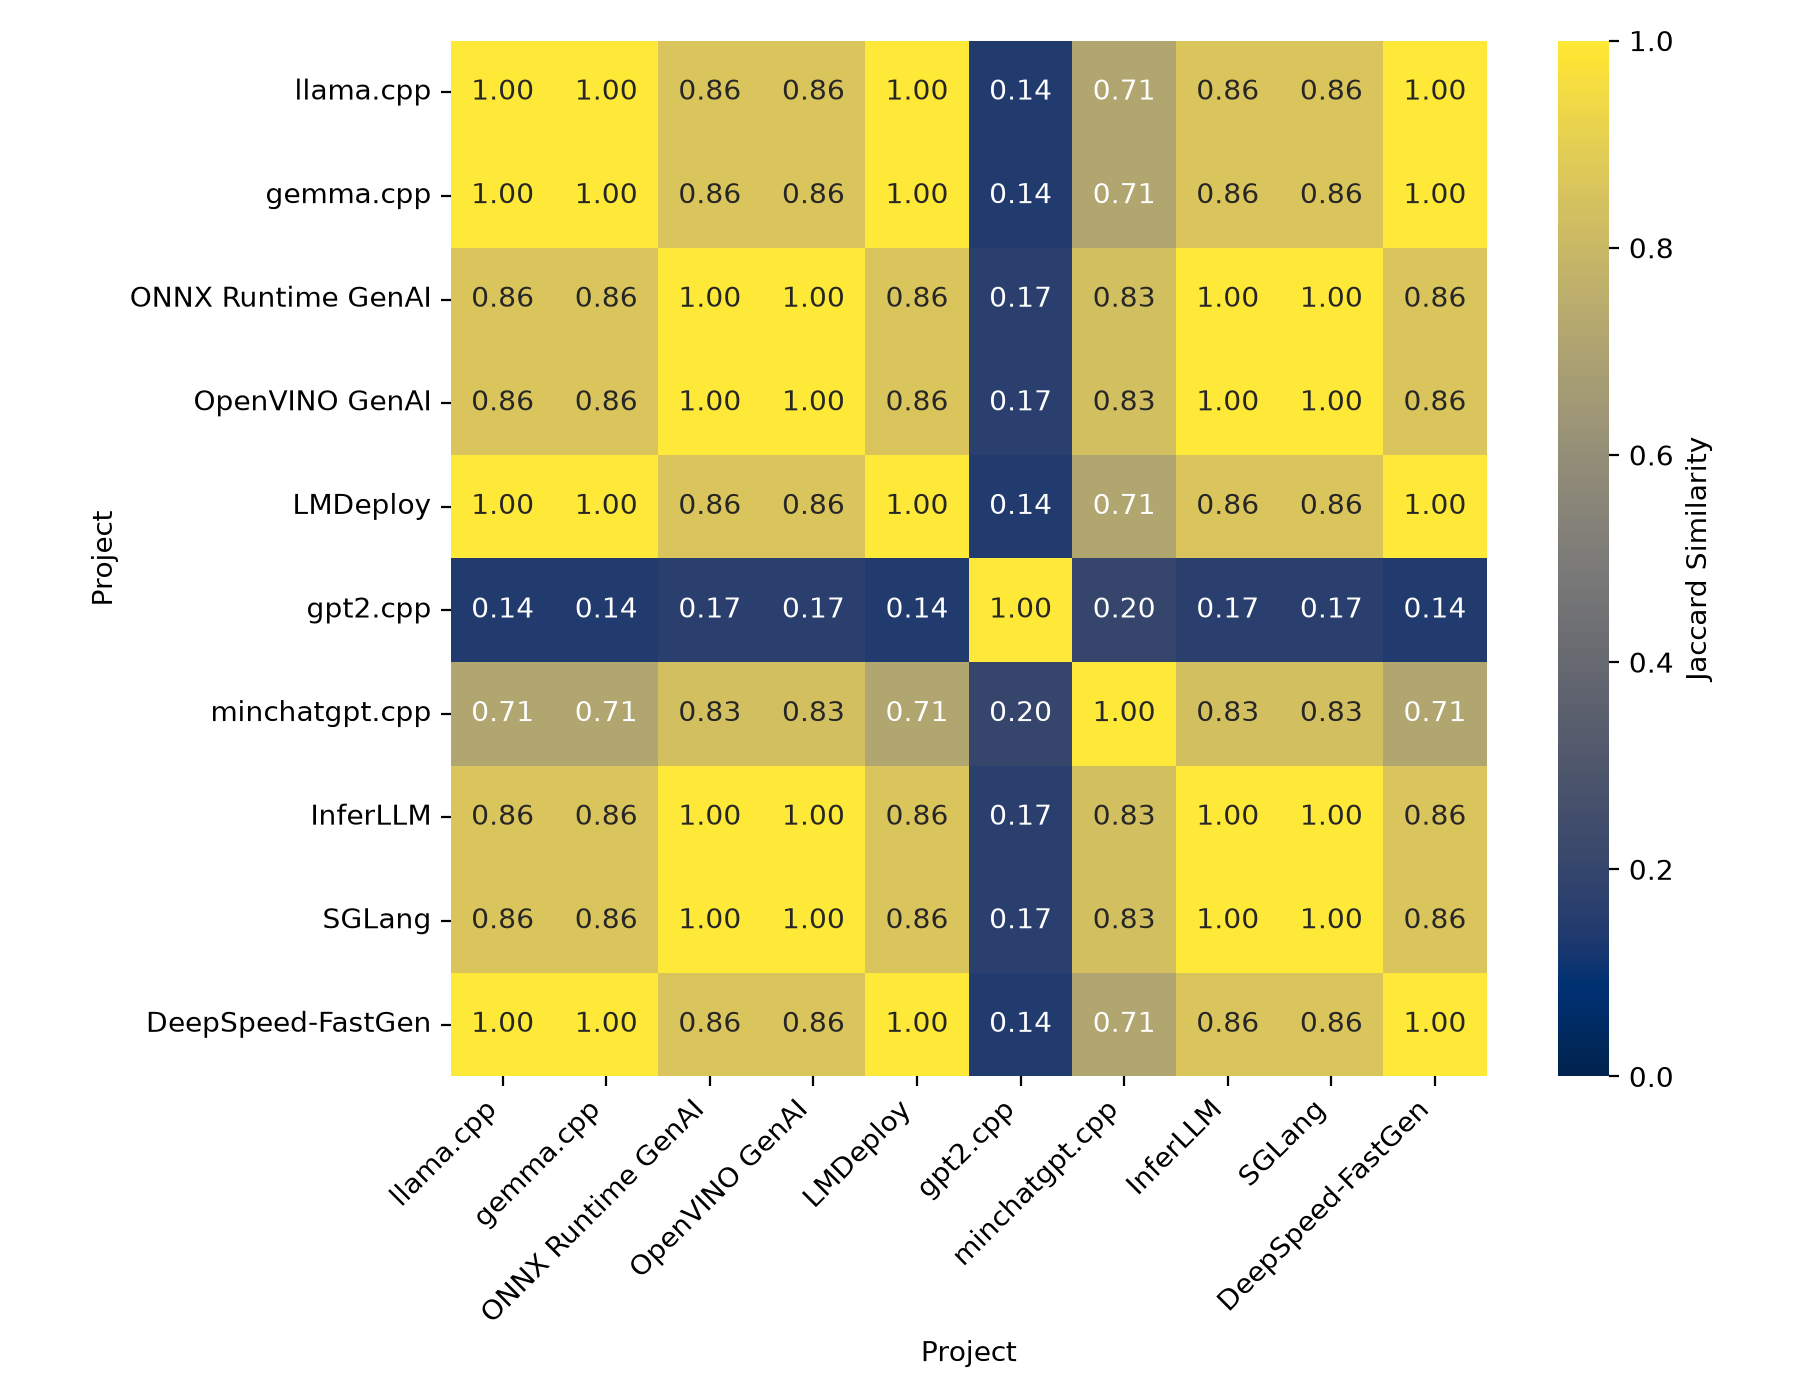

The file beside this chart, header and first rows:
, llama.cpp, gemma.cpp, onnxruntime-genai, openvino.genai, lmdeploy, gpt2.cpp, minchatgpt.cpp, InferLLM, sglang, DeepSpeed-FastGen
llama.cpp, 1.0, 1.0, 0.86, 0.86, 1.0, 0.14, 0.71, 0.86, 0.86, 1.0
gemma.cpp, 1.0, 1.0, 0.86, 0.86, 1.0, 0.14, 0.71, 0.86, 0.86, 1.0
onnxruntime-genai, 0.86, 0.86, 1.0, 1.0, 0.86, 0.17, 0.83, 1.0, 1.0, 0.86
openvino.genai, 0.86, 0.86, 1.0, 1.0, 0.86, 0.17, 0.83, 1.0, 1.0, 0.86
lmdeploy, 1.0, 1.0, 0.86, 0.86, 1.0, 0.14, 0.71, 0.86, 0.86, 1.0
gpt2.cpp, 0.14, 0.14, 0.17, 0.17, 0.14, 1.0, 0.2, 0.17, 0.17, 0.14
minchatgpt.cpp, 0.71, 0.71, 0.83, 0.83, 0.71, 0.2, 1.0, 0.83, 0.83, 0.71
InferLLM, 0.86, 0.86, 1.0, 1.0, 0.86, 0.17, 0.83, 1.0, 1.0, 0.86
sglang, 0.86, 0.86, 1.0, 1.0, 0.86, 0.17, 0.83, 1.0, 1.0, 0.86
DeepSpeed-FastGen, 1.0, 1.0, 0.86, 0.86, 1.0, 0.14, 0.71, 0.86, 0.86, 1.0
